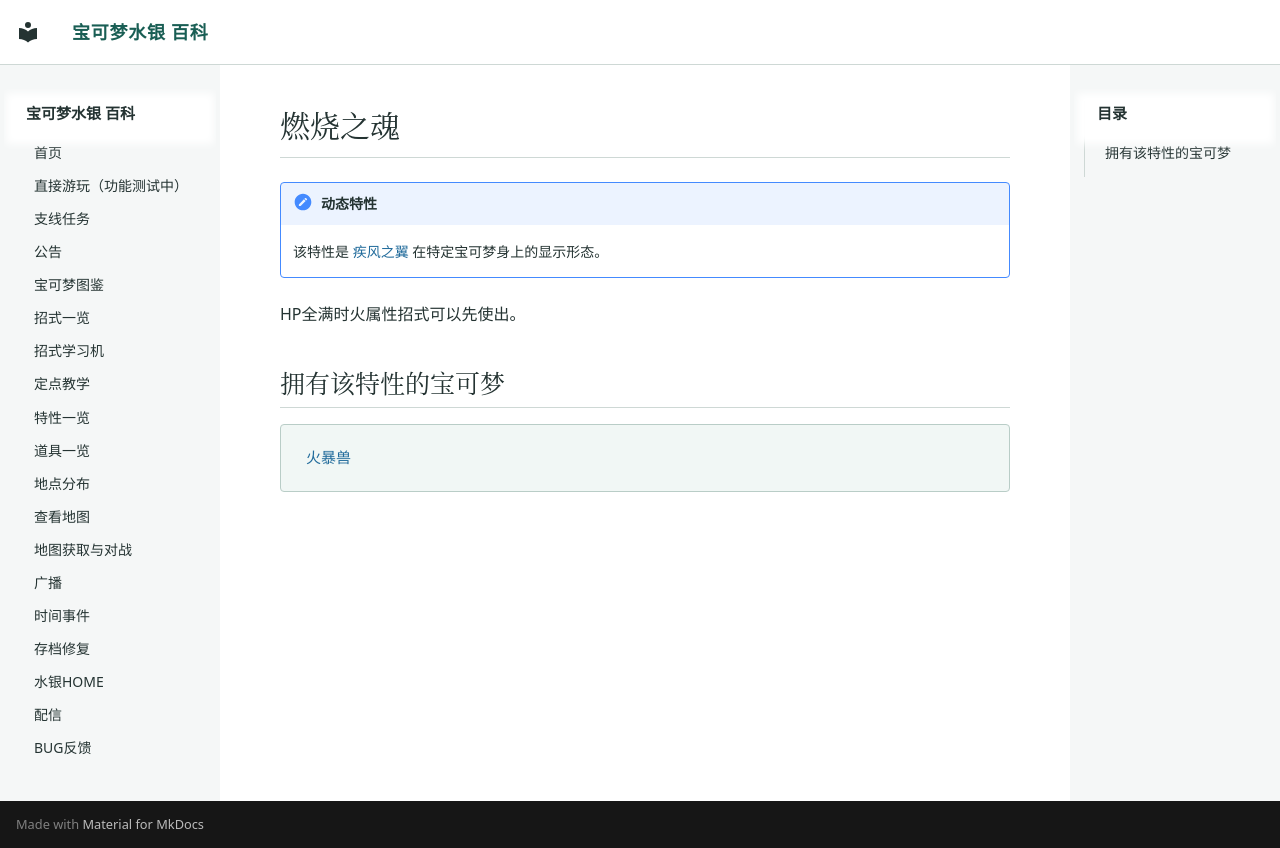

repository: Sum-Light/azoth-wiki · page: abilities/0273_燃烧之魂/index.html · generator: mkdocs

# 燃烧之魂

!!! note "动态特性"
    该特性是 [疾风之翼](0117_疾风之翼.md) 在特定宝可梦身上的显示形态。

HP全满时火属性招式可以先使出。

## 拥有该特性的宝可梦

<div class="pk-learners" markdown="span">
[火暴兽](../pokemon/0264_火暴兽.md)
</div>
